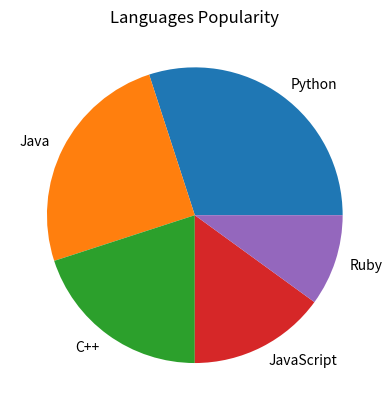

Write the Python code that produced this figure.
import matplotlib.pyplot as plt

# Data
languages = ['Python', 'Java', 'C++', 'JavaScript', 'Ruby']
popularity = [30, 25, 20, 15, 10]

# Create pie chart
plt.figure()
plt.pie(popularity, labels=languages)
plt.title('Languages Popularity')

plt.show()
